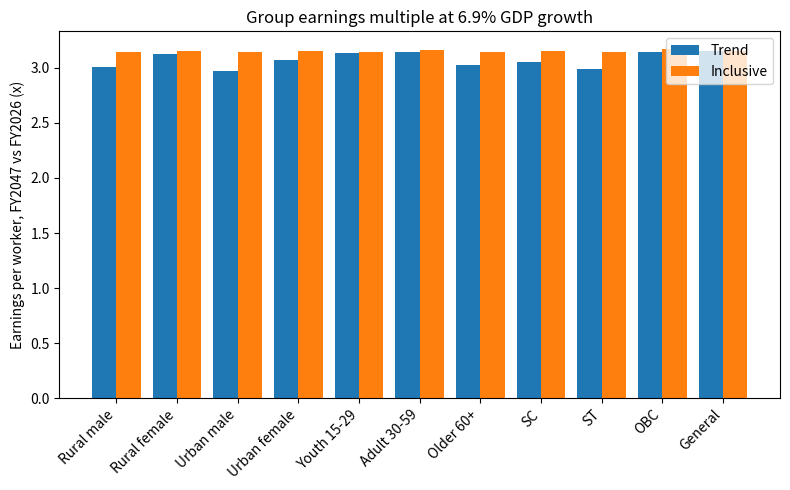

Generate this figure with matplotlib:
"""
India inclusive growth distribution model
-----------------------------------------
Question: if India grows 6.5-7.3% a year, which sector growth mix and
labour reallocation spreads the gains most evenly across sectors and
demographic groups?

Method (annual, FY2027-FY2047):
  1. Trend scenario: sector growth follows historical-style differentials
     (scaled to hit the aggregate target), labour leaves agriculture slowly.
  2. Inclusive scenario: each year an optimizer picks sector growth rates g_s
     and employment-share shifts d_s that
        - hit the aggregate GDP growth target exactly,
        - minimise the dispersion of earnings growth across demographic groups,
        - stay near the trend growth vector (feasibility penalty),
        - respect bounds on sector growth and annual labour movement.
  3. Group earnings = sum over sectors of (group's employment mix x sector
     value added per worker).

IMPORTANT: sector shares and group employment mixes below are rounded,
illustrative placeholders based on public MoSPI (National Accounts, PLFS)
magnitudes. Replace the DATA block with official series before using
results for decisions.
"""
import numpy as np
import csv

try:
    from scipy.optimize import minimize
except ImportError:
    minimize = None

# ----------------------------- DATA (placeholders) --------------------------
SECTORS = ["Agriculture", "Mining", "Manufacturing", "Utilities", "Construction",
           "Trade & hotels", "Transport & comm", "Finance/RE/Prof", "Public & other svc"]
GVA = np.array([15.5, 1.8, 17.5, 2.4, 9.0, 11.5, 6.0, 21.5, 14.8]) / 100
EMP = np.array([46.1, 0.4, 11.4, 0.6, 12.0, 12.6, 5.0, 3.5, 8.4]) / 100
TREND_G = np.array([3.6, 3.0, 8.0, 6.5, 8.5, 7.0, 7.5, 8.5, 7.0])  # % unscaled
TREND_SHIFT = np.array([-0.005, 0, 0.001, 0, 0.0015, 0.001, 0.0005, 0.0005, 0.0005])
LABOUR_GROWTH = 0.012

GROUPS = {  # employment mix across SECTORS (normalised in code)
    "Rural male":   [50, 1, 10, .5, 17, 9, 4, 1, 7.5],
    "Rural female": [72, .1, 12, .2, 4, 5, .5, 1, 5.2],
    "Urban male":   [5, .5, 20, 1.2, 12, 22, 11, 10, 18.3],
    "Urban female": [9, .2, 25, .5, 3, 13, 2, 15, 32.3],
    "Youth 15-29":  [38, .4, 13, .5, 15, 14, 6, 4, 9.1],
    "Adult 30-59":  [45, .4, 11, .6, 12, 13, 5, 3.5, 9.5],
    "Older 60+":    [70, .1, 6, .1, 4, 10, 2, 1, 6.8],
    "SC":           [40, .6, 12, .5, 17, 11, 5, 2, 11.9],
    "ST":           [65, 1, 6, .4, 12, 5, 2, 1, 7.6],
    "OBC":          [47, .4, 11, .6, 12, 12, 5, 3, 9],
    "General":      [30, .4, 13, .8, 10, 16, 6, 8, 15.8],
}
GN = list(GROUPS)
M0 = np.array([GROUPS[k] for k in GN], float)
M0 /= M0.sum(1, keepdims=True)


def step(w, e, m, g, d):
    """One year. g in %, d = employment share shift. Returns new state + group growth."""
    g = g / 100
    e2 = e + d
    l = e2 * (1 + LABOUR_GROWTH) / e - 1            # sector employment growth
    y_g = (1 + g) / (1 + l)                         # per-worker VA growth factor
    y = w / e
    I0 = m @ y
    m2 = m * (e2 / e)
    m2 /= m2.sum(1, keepdims=True)
    I1 = m2 @ (y * y_g)
    grp = I1 / I0 - 1
    w2 = w * (1 + g)
    w2 /= w2.sum()
    return w2, e2, m2, grp * 100, (1 + g) @ w - 1


def solve_year(w, e, m, G):
    base = TREND_G * G / (w @ TREND_G)
    if minimize is None:
        return base, TREND_SHIFT
    n = len(w)

    def obj(x):
        g, d = x[:n], x[n:]
        _, _, _, grp, _ = step(w, e, m, g, d)
        return np.var(grp) * 10 + 0.02 * np.sum(((g - base) / base) ** 2)

    cons = [{"type": "eq", "fun": lambda x: w @ x[:n] - G},
            {"type": "eq", "fun": lambda x: x[n:].sum()}]
    bnds = [(0.6 * b, 1.6 * b) for b in base] + \
           [(max(-0.010, 0.002 - ei), 0.010) for ei in e]
    x0 = np.concatenate([base, TREND_SHIFT])
    r = minimize(obj, x0, method="SLSQP", bounds=bnds, constraints=cons,
                 options={"maxiter": 300, "ftol": 1e-10})
    x = r.x if r.success else x0
    return x[:n], x[n:]


def run(G, years=21, inclusive=True):
    w, e, m = GVA.copy(), EMP.copy(), M0.copy()
    rows, gpath, epath = [], [], [e.copy()]
    gdp = 1.0
    grp_idx = np.ones(len(GN))
    for t in range(years):
        if inclusive:
            g, d = solve_year(w, e, m, G)
        else:
            g, d = TREND_G * G / (w @ TREND_G), TREND_SHIFT
        w, e, m, grp, agg = step(w, e, m, g, d)
        gdp *= 1 + agg
        grp_idx *= 1 + grp / 100
        rows.append(grp)
        gpath.append(g)
        epath.append(e.copy())
    y = w / e
    agri_gap = (y[1:] @ e[1:] / e[1:].sum()) / y[0]
    return dict(G=G, gdp_mult=gdp, grp_idx=grp_idx, grp_yearly=np.array(rows),
                g_first=gpath[0], g_last=gpath[-1], e_end=e, w_end=w,
                cv=np.std(grp_idx) / np.mean(grp_idx), spread=grp_idx.max() / grp_idx.min(),
                agri_gap=agri_gap, nonag_over_ag=agri_gap)


def main():
    out = []
    for G in (6.5, 6.9, 7.3):
        t, i = run(G, inclusive=False), run(G, inclusive=True)
        for label, r in (("Trend", t), ("Inclusive", i)):
            out.append(dict(scenario=label, target=G, gdp_multiple_2047=round(r["gdp_mult"], 2),
                            group_income_cv=round(r["cv"], 3),
                            best_over_worst_group=round(r["spread"], 2),
                            nonag_to_ag_productivity=round(r["agri_gap"], 2),
                            agri_emp_share_2047=round(r["e_end"][0] * 100, 1),
                            agri_gva_share_2047=round(r["w_end"][0] * 100, 1)))
        print(f"\n=== Target {G}% ===")
        print(f"{'Group':14s} {'Trend x':>8s} {'Incl x':>8s}")
        for k, a, b in zip(GN, t["grp_idx"], i["grp_idx"]):
            print(f"{k:14s} {a:8.2f} {b:8.2f}")
        print(f"{'Sector':20s} {'Trend g%':>9s} {'Incl g% FY27':>13s} {'Incl g% FY47':>13s}")
        for s, a, b, c in zip(SECTORS, t["g_first"], i["g_first"], i["g_last"]):
            print(f"{s:20s} {a:9.1f} {b:13.1f} {c:13.1f}")
        if G == 6.9:
            with open("group_income_multiples_6.9.csv", "w", newline="") as f:
                wr = csv.writer(f)
                wr.writerow(["group", "trend_multiple_2047", "inclusive_multiple_2047"])
                for k, a, b in zip(GN, t["grp_idx"], i["grp_idx"]):
                    wr.writerow([k, round(a, 3), round(b, 3)])
    with open("scenario_summary.csv", "w", newline="") as f:
        wr = csv.DictWriter(f, fieldnames=list(out[0]))
        wr.writeheader()
        wr.writerows(out)
    print("\nSUMMARY")
    for r in out:
        print(r)
    try:
        import matplotlib
        matplotlib.use("Agg")
        import matplotlib.pyplot as plt
        t, i = run(6.9, inclusive=False), run(6.9, inclusive=True)
        fig, ax = plt.subplots(figsize=(8, 5))
        x = np.arange(len(GN))
        ax.bar(x - 0.2, t["grp_idx"], 0.4, label="Trend")
        ax.bar(x + 0.2, i["grp_idx"], 0.4, label="Inclusive")
        ax.set_xticks(x)
        ax.set_xticklabels(GN, rotation=45, ha="right")
        ax.set_ylabel("Earnings per worker, FY2047 vs FY2026 (x)")
        ax.set_title("Group earnings multiple at 6.9% GDP growth")
        ax.legend()
        fig.tight_layout()
        fig.savefig("group_earnings_6.9.png", dpi=130)
    except Exception as ex:
        print("chart skipped:", ex)


if __name__ == "__main__":
    print("scipy optimizer:", minimize is not None)
    main()
